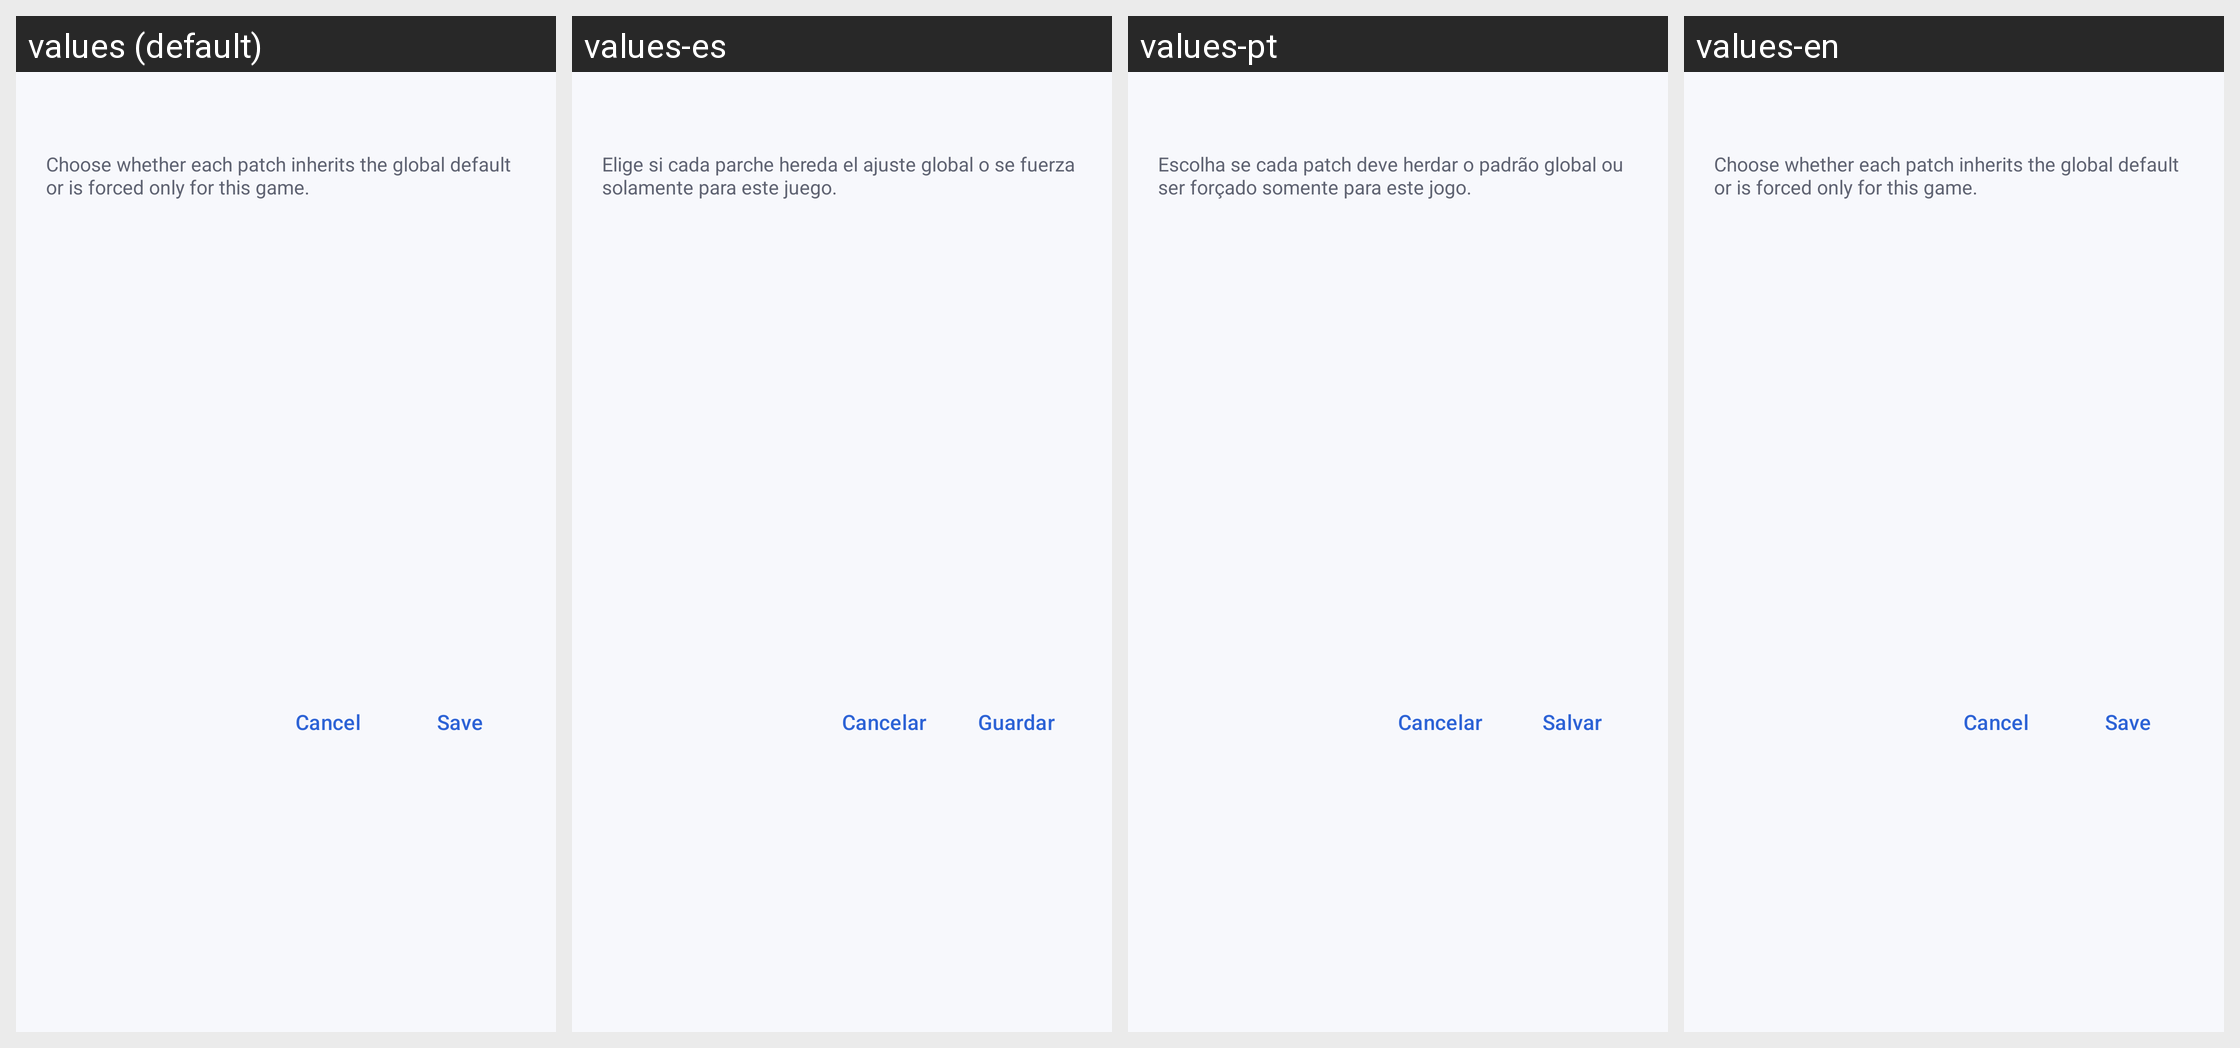

Locale-by-locale string values for the Android screen shown in this grid:
Android screen res/layout/dialog_game_patches.xml rendered under 4 locales, left to right: values (default), values-es, values-pt, values-en. Device: Nexus 5 (rendered at 1080×1920; each locale shown at half size, 540×960, under a caption strip naming it); theme Theme.KristalLauncher.
Strings drawn on this screen, with the default value and each locale's value (text and hints the layout hard-codes, and strings that could not be matched under every locale, appear in the picture but are not listed):

game_patches_dialog_summary
  values: Choose whether each patch inherits the global default or is forced only for this game.
  values-es: Elige si cada parche hereda el ajuste global o se fuerza solamente para este juego.
  values-pt: Escolha se cada patch deve herdar o padrão global ou ser forçado somente para este jogo.
  values-en: Choose whether each patch inherits the global default or is forced only for this game.

cancel
  values: Cancel
  values-es: Cancelar
  values-pt: Cancelar
  values-en: Cancel

save
  values: Save
  values-es: Guardar
  values-pt: Salvar
  values-en: Save
